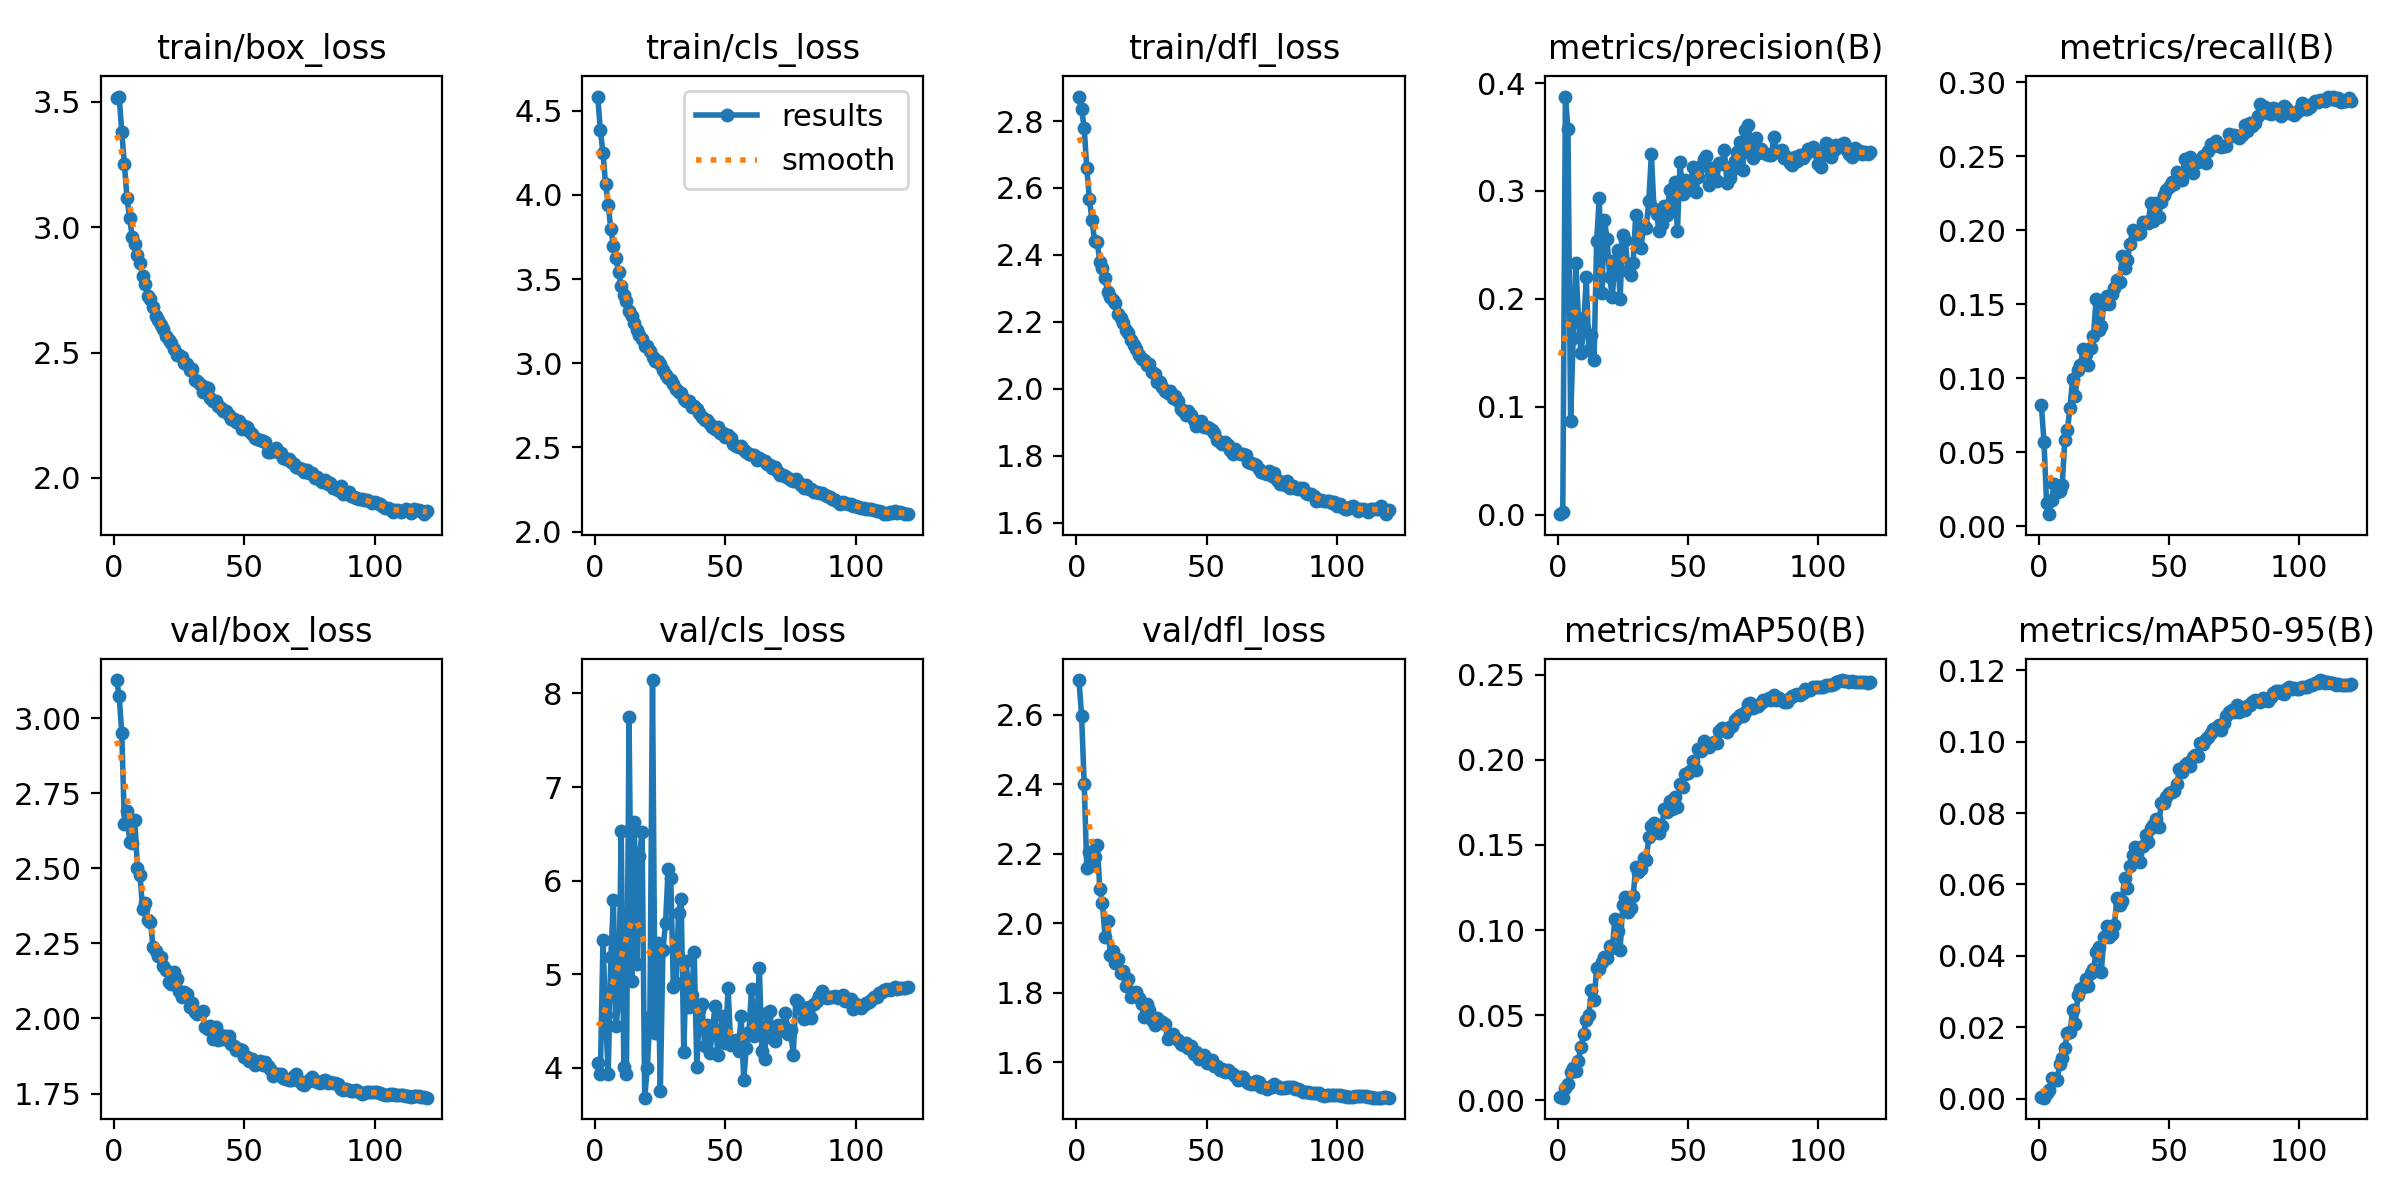

Source data for this figure (header and first rows):
epoch, time, train/box_loss, train/cls_loss, train/dfl_loss, metrics/precision(B), metrics/recall(B), metrics/mAP50(B), metrics/mAP50-95(B), val/box_loss, val/cls_loss, val/dfl_loss, lr/pg0, lr/pg1, lr/pg2
1, 88.94, 3.514, 4.584, 2.873, 0.00054, 0.0816, 0.00201, 0.00042, 3.126, 4.052, 2.699, 0.07007, 0.003326, 0.003326
2, 172.3, 3.52, 4.383, 2.836, 0.00238, 0.05715, 0.00155, 0.00037, 3.072, 3.932, 2.596, 0.04007, 0.006658, 0.006658
3, 254.7, 3.378, 4.249, 2.78, 0.3875, 0.0157, 0.00736, 0.00179, 2.949, 5.365, 2.401, 0.01006, 0.009985, 0.009985
4, 336.4, 3.25, 4.062, 2.658, 0.3574, 0.00815, 0.00953, 0.0026, 2.649, 4.569, 2.159, 0.009985, 0.009985, 0.009985
5, 418.3, 3.116, 3.942, 2.568, 0.08724, 0.01802, 0.0167, 0.00581, 2.69, 3.93, 2.204, 0.009973, 0.009973, 0.009973
6, 499.9, 3.037, 3.8, 2.503, 0.1641, 0.02885, 0.01873, 0.0054, 2.589, 5.18, 2.168, 0.009958, 0.009958, 0.009958
7, 581.2, 2.961, 3.699, 2.442, 0.2332, 0.02289, 0.0172, 0.00523, 2.583, 5.792, 2.191, 0.009939, 0.009939, 0.009939
8, 661.8, 2.931, 3.625, 2.439, 0.1826, 0.02368, 0.02333, 0.00972, 2.661, 4.444, 2.226, 0.009917, 0.009917, 0.009917
9, 743.3, 2.889, 3.539, 2.379, 0.1496, 0.02795, 0.03104, 0.01148, 2.501, 4.725, 2.099, 0.009892, 0.009892, 0.009892
10, 825.5, 2.858, 3.46, 2.361, 0.1732, 0.05834, 0.03897, 0.01435, 2.477, 6.53, 2.058, 0.009863, 0.009863, 0.009863
11, 907.8, 2.804, 3.404, 2.33, 0.2199, 0.06516, 0.04722, 0.01844, 2.364, 4.004, 1.96, 0.009831, 0.009831, 0.009831
12, 988.3, 2.771, 3.37, 2.289, 0.153, 0.08019, 0.05009, 0.0187, 2.385, 3.933, 2.006, 0.009796, 0.009796, 0.009796
13, 1070, 2.724, 3.31, 2.275, 0.1668, 0.09969, 0.06483, 0.02481, 2.328, 7.747, 1.909, 0.009758, 0.009758, 0.009758
14, 1152, 2.713, 3.281, 2.265, 0.1432, 0.08803, 0.05883, 0.02105, 2.322, 4.928, 1.918, 0.009716, 0.009716, 0.009716
15, 1234, 2.683, 3.24, 2.256, 0.254, 0.1055, 0.07749, 0.02897, 2.238, 6.624, 1.886, 0.009671, 0.009671, 0.009671
16, 1316, 2.646, 3.197, 2.222, 0.2939, 0.1088, 0.07714, 0.03076, 2.226, 5.112, 1.896, 0.009623, 0.009623, 0.009623
17, 1398, 2.631, 3.169, 2.211, 0.2053, 0.1194, 0.08107, 0.03125, 2.207, 6.261, 1.855, 0.009572, 0.009572, 0.009572
18, 1480, 2.609, 3.144, 2.198, 0.2729, 0.1161, 0.08435, 0.03365, 2.205, 6.521, 1.861, 0.009518, 0.009518, 0.009518
19, 1561, 2.596, 3.104, 2.174, 0.2553, 0.1087, 0.08351, 0.03173, 2.175, 3.681, 1.819, 0.00946, 0.00946, 0.00946
20, 1643, 2.565, 3.103, 2.166, 0.2207, 0.1203, 0.0908, 0.03512, 2.162, 3.997, 1.84, 0.0094, 0.0094, 0.0094
21, 1724, 2.551, 3.075, 2.147, 0.2013, 0.1287, 0.08927, 0.03644, 2.122, 4.544, 1.787, 0.009337, 0.009337, 0.009337
22, 1806, 2.536, 3.035, 2.131, 0.2358, 0.1538, 0.1065, 0.04098, 2.116, 8.143, 1.793, 0.009271, 0.009271, 0.009271
23, 1889, 2.515, 3.012, 2.117, 0.2453, 0.1326, 0.09921, 0.04239, 2.155, 4.377, 1.8, 0.009201, 0.009201, 0.009201
24, 1971, 2.491, 3.011, 2.101, 0.2002, 0.135, 0.08844, 0.03558, 2.13, 5.332, 1.784, 0.009129, 0.009129, 0.009129
25, 2053, 2.49, 2.993, 2.089, 0.2592, 0.1504, 0.1148, 0.04539, 2.092, 3.755, 1.766, 0.009055, 0.009055, 0.009055
26, 2135, 2.483, 2.959, 2.087, 0.2541, 0.1556, 0.1195, 0.04836, 2.071, 5.26, 1.73, 0.008977, 0.008977, 0.008977
27, 2218, 2.457, 2.93, 2.072, 0.2263, 0.1499, 0.1108, 0.04521, 2.09, 5.549, 1.768, 0.008897, 0.008897, 0.008897
28, 2299, 2.454, 2.914, 2.074, 0.222, 0.1566, 0.1129, 0.04616, 2.082, 6.12, 1.751, 0.008814, 0.008814, 0.008814
29, 2380, 2.429, 2.899, 2.05, 0.2337, 0.1606, 0.1197, 0.04861, 2.038, 6.033, 1.721, 0.008729, 0.008729, 0.008729
30, 2462, 2.435, 2.877, 2.046, 0.2779, 0.1664, 0.1369, 0.05613, 2.051, 4.862, 1.706, 0.008641, 0.008641, 0.008641
31, 2544, 2.392, 2.846, 2.02, 0.2498, 0.165, 0.134, 0.05418, 2.022, 4.902, 1.727, 0.00855, 0.00855, 0.00855
32, 2624, 2.388, 2.827, 2.021, 0.2468, 0.1825, 0.1361, 0.05551, 2.014, 5.659, 1.717, 0.008457, 0.008457, 0.008457
33, 2706, 2.376, 2.825, 2.005, 0.268, 0.1744, 0.1424, 0.06177, 2.019, 5.802, 1.714, 0.008362, 0.008362, 0.008362
34, 2788, 2.344, 2.787, 1.993, 0.2654, 0.1797, 0.1413, 0.05901, 2.025, 4.173, 1.71, 0.008265, 0.008265, 0.008265
35, 2870, 2.364, 2.778, 1.987, 0.2907, 0.1905, 0.1544, 0.06511, 1.971, 5.147, 1.666, 0.008165, 0.008165, 0.008165
36, 2952, 2.358, 2.775, 1.994, 0.3339, 0.1999, 0.1613, 0.0682, 1.965, 4.655, 1.677, 0.008063, 0.008063, 0.008063
37, 3035, 2.319, 2.743, 1.972, 0.2829, 0.199, 0.1627, 0.07045, 1.976, 4.774, 1.681, 0.00796, 0.00796, 0.00796
38, 3116, 2.305, 2.743, 1.98, 0.2786, 0.1974, 0.1595, 0.07021, 1.933, 5.233, 1.668, 0.007854, 0.007854, 0.007854
39, 3197, 2.306, 2.731, 1.965, 0.2627, 0.1984, 0.1573, 0.06641, 1.972, 4.01, 1.664, 0.007746, 0.007746, 0.007746
40, 3279, 2.286, 2.706, 1.938, 0.2697, 0.2057, 0.1613, 0.07086, 1.928, 4.621, 1.653, 0.007636, 0.007636, 0.007636
41, 3361, 2.279, 2.678, 1.933, 0.2864, 0.2054, 0.1714, 0.07388, 1.943, 4.68, 1.649, 0.007525, 0.007525, 0.007525
42, 3442, 2.266, 2.665, 1.921, 0.2775, 0.2051, 0.1693, 0.07181, 1.933, 4.231, 1.654, 0.007412, 0.007412, 0.007412
43, 3523, 2.268, 2.663, 1.932, 0.3008, 0.2187, 0.1761, 0.07591, 1.94, 4.462, 1.641, 0.007297, 0.007297, 0.007297
44, 3603, 2.251, 2.64, 1.922, 0.2838, 0.2062, 0.1712, 0.07666, 1.942, 4.155, 1.647, 0.007181, 0.007181, 0.007181
45, 3686, 2.236, 2.624, 1.908, 0.3084, 0.2182, 0.1781, 0.07836, 1.916, 4.401, 1.623, 0.007063, 0.007063, 0.007063
46, 3767, 2.234, 2.612, 1.889, 0.2633, 0.2092, 0.1725, 0.07596, 1.91, 4.661, 1.629, 0.006944, 0.006944, 0.006944
47, 3849, 2.222, 2.623, 1.898, 0.3265, 0.2194, 0.1859, 0.08271, 1.895, 4.132, 1.608, 0.006824, 0.006824, 0.006824
48, 3931, 2.227, 2.587, 1.902, 0.2973, 0.2238, 0.1843, 0.08274, 1.897, 4.365, 1.617, 0.006702, 0.006702, 0.006702
49, 4012, 2.197, 2.588, 1.886, 0.3103, 0.2274, 0.1919, 0.0846, 1.896, 4.555, 1.621, 0.00658, 0.00658, 0.00658
50, 4093, 2.206, 2.565, 1.885, 0.3013, 0.2294, 0.1924, 0.08564, 1.873, 4.265, 1.596, 0.006456, 0.006456, 0.006456
51, 4175, 2.201, 2.575, 1.882, 0.3072, 0.2327, 0.1934, 0.08586, 1.872, 4.853, 1.605, 0.006331, 0.006331, 0.006331
52, 4257, 2.185, 2.557, 1.877, 0.3222, 0.2311, 0.1993, 0.08616, 1.86, 4.247, 1.606, 0.006206, 0.006206, 0.006206
53, 4338, 2.174, 2.52, 1.869, 0.2993, 0.2391, 0.1941, 0.08823, 1.864, 4.292, 1.589, 0.006079, 0.006079, 0.006079
54, 4420, 2.158, 2.508, 1.846, 0.3128, 0.2357, 0.2061, 0.09222, 1.844, 4.301, 1.587, 0.005952, 0.005952, 0.005952
55, 4501, 2.156, 2.501, 1.841, 0.3227, 0.2341, 0.2054, 0.09137, 1.851, 4.176, 1.577, 0.005824, 0.005824, 0.005824
56, 4581, 2.15, 2.509, 1.836, 0.3291, 0.2483, 0.2109, 0.09356, 1.857, 4.556, 1.58, 0.005696, 0.005696, 0.005696
57, 4663, 2.148, 2.485, 1.841, 0.3326, 0.2415, 0.2097, 0.09393, 1.846, 3.874, 1.572, 0.005567, 0.005567, 0.005567
58, 4745, 2.142, 2.471, 1.832, 0.3052, 0.2494, 0.2076, 0.09305, 1.854, 4.215, 1.578, 0.005438, 0.005438, 0.005438
59, 4826, 2.105, 2.461, 1.818, 0.3209, 0.2386, 0.2093, 0.09578, 1.842, 4.381, 1.571, 0.005309, 0.005309, 0.005309
60, 4908, 2.102, 2.455, 1.804, 0.3118, 0.2461, 0.2102, 0.09616, 1.831, 4.846, 1.566, 0.00518, 0.00518, 0.00518
... 60 more rows
